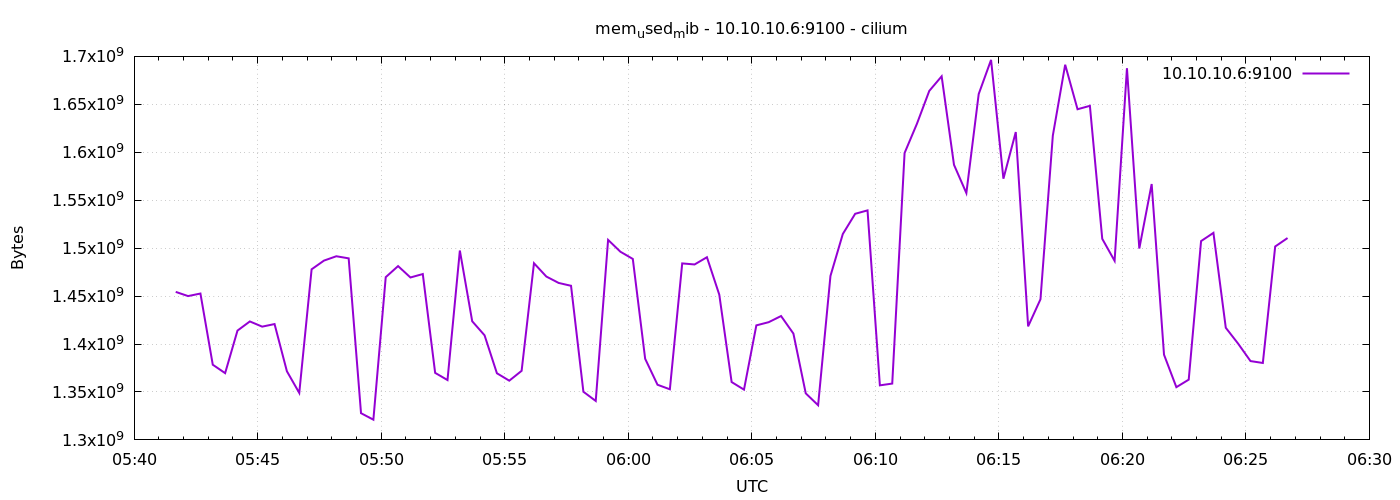

The data file committed next to this chart (first rows):
1778046101	1454370816
1778046131	1450000384
1778046161	1452654592
1778046191	1378402304
1778046221	1369616384
1778046251	1414004736
1778046281	1423552512
1778046311	1418133504
1778046341	1420816384
1778046371	1371590656
1778046401	1349013504
1778046431	1477910528
1778046461	1487003648
1778046491	1491542016
1778046521	1489346560
1778046551	1327849472
1778046581	1321078784
1778046611	1469734912
1778046641	1481273344
1778046671	1469399040
1778046701	1473003520
1778046731	1369907200
1778046761	1362411520
1778046791	1497505792
1778046821	1423736832
1778046851	1409089536
1778046881	1369497600
1778046911	1361764352
1778046941	1372053504
1778046971	1484263424
1778047001	1470377984
1778047031	1463685120
1778047061	1460723712
1778047091	1350221824
1778047121	1340608512
1778047151	1508610048
1778047181	1496207360
1778047211	1488740352
1778047241	1384620032
1778047271	1357520896
1778047301	1352794112
1778047331	1484079104
1778047361	1482973184
1778047391	1490522112
1778047421	1451454464
1778047451	1360338944
1778047481	1352425472
1778047511	1419448320
1778047541	1422790656
1778047571	1429196800
1778047601	1410891776
1778047631	1348517888
1778047661	1336164352
1778047691	1471033344
1778047721	1514754048
1778047751	1535832064
1778047781	1539379200
1778047811	1356894208
1778047841	1358749696
1778047871	1599234048
1778047901	1629753344
... 30 more rows
